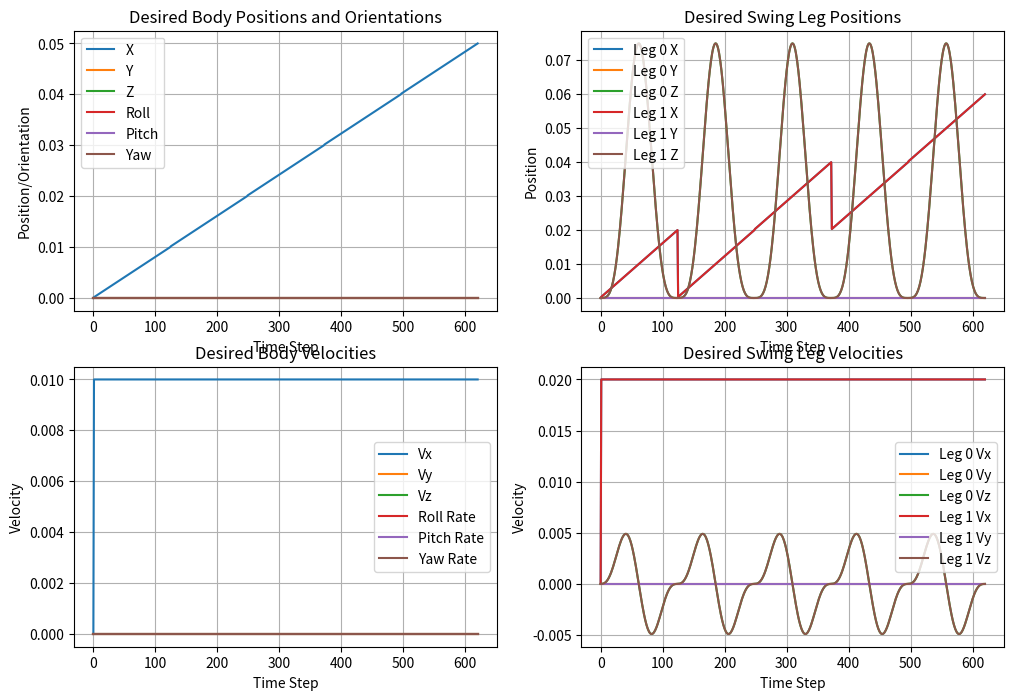
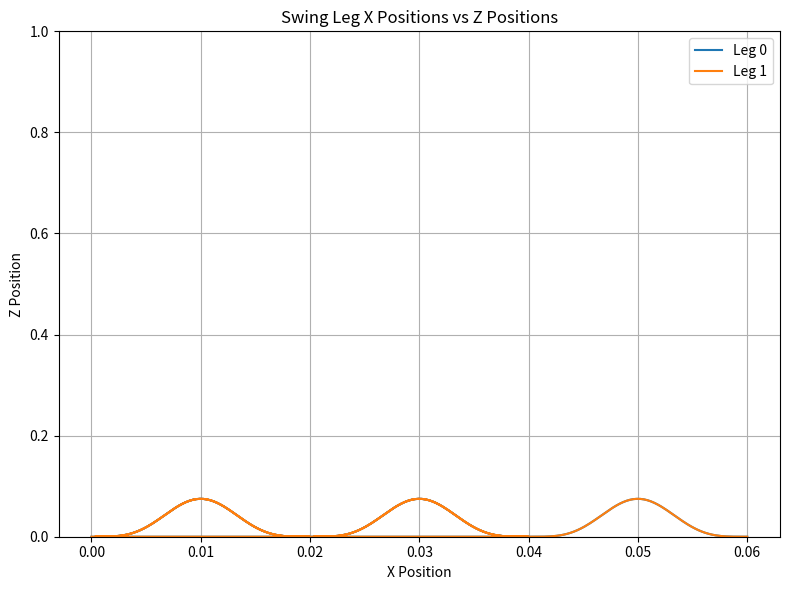

The matplotlib source for these figures, in order:
import numpy as np
import matplotlib.pyplot as plt
class ReferenceTrajectory:
    """
    Manages reference (desired) trajectories for the quadruped’s body and swing legs.
    """

    def __init__(
        self,
        initial_body_configuration,
        initial_swing_leg_positions,
        initial_contact_leg_positions,
        initial_body_velocity,
        initial_swing_leg_velocity,
        velocity,
        swing_height,
        swing_time,
        step_size,
        K,
        swing_phase,
        swing_legs,
        contact_legs,
    ):
        """
        Args:
            initial_body_configuration (np.array): Initial [pos, orientation] or [x, y, z, ...] of the body.
            initial_swing_leg_positions (np.array): Initial foot positions of the swing legs.
            initial_contact_leg_positions (np.array): Initial foot positions of the contact legs.
            velocity (dict): Desired velocities {'x': float, 'y': float, 'theta': float}.
            swing_height (float): Maximum foot swing height.
            swing_time (float): Duration of one swing phase (seconds).
            step_size (float): Simulation time step.
            phase (int): Gait phase (0 or 1) to select which legs are swinging.
            body_account (int): Count of how many times the body has stepped.
        """
        self.initial_body_configuration = np.copy(initial_body_configuration)
        self.initial_swing_leg_positions = np.copy(initial_swing_leg_positions)
        self.initial_contact_leg_positions = np.copy(initial_contact_leg_positions)

        self.initial_body_velocity = np.copy(initial_body_velocity)
        self.initial_swing_leg_velocity = np.copy(initial_swing_leg_velocity)

        self.velocity = velocity
        self.swing_height = swing_height
        self.swing_time = swing_time
        self.step_size = step_size
        self.swing_phase = swing_phase
        self.swing_legs = swing_legs 
        self.contact_legs = contact_legs


        # Compute the total number of trajectory points per swing phase
        self.K = K

        # Internal storage for updated initial states
        self.updated_body_configuration = np.copy(self.initial_body_configuration)
        self.updated_swing_leg_positions = np.copy(self.initial_swing_leg_positions)
        self.updated_contact_leg_positions = np.copy(self.initial_contact_leg_positions)
    
    def foot_trajectory(self, i):
        """Calculate foot trajectory and its derivative for swing phase"""
        # Common parameters
        t = i / self.K  # Normalized time [0, 1]
        omega = 2 * np.pi / self.K  # Angular frequency
        
        # Select trajectory type (make this a class parameter if needed)
        trajectory_type = 1  # 1=parabola, 2=sinusoidal, 3=elliptical
        
        if trajectory_type == 1:
            # Parabolic trajectory (smooth start/stop)
            x = self.velocity["x"] * t * 2
            y = self.velocity["y"] * t * 2
            z = self.swing_height * (1 - np.cos(omega * i)) ** 2 / 4

            dx_dt = self.velocity["x"] * 2
            dy_dt = self.velocity["y"] * 2
            dz_dt = self.swing_height * omega * np.sin(omega * i) * (1 - np.cos(omega * i))


        elif trajectory_type == 2:
            # Sinusoidal trajectory (symmetric)
            foot_traj_z = self.swing_height * np.sin(np.pi * t)
            foot_traj_deriv = self.swing_height * np.pi * np.cos(np.pi * t) / self.K
            
        elif trajectory_type == 3:
            # Elliptical trajectory (parametric form)
            #(x,y) = (a*cos(t), b*sin(t))
            theta = np.pi * t  # Parameter from 0 to π
            # Ellipse parameters
            a_x = self.swing_time * abs(self.velocity["x"])/2  # Semi-major axis (forward motion)
            a_y = self.swing_time * abs(self.velocity["y"])/2  # Semi-major axis (forward motion)
            b = self.swing_height  # Semi-minor axis (vertical motion)
            
            # Position components (parametric equations)
            x = a_x * (1 - np.cos(theta))  # Forward displacement
            y = a_y * (1 - np.cos(theta))  # Lateral displacement
            z = b * np.sin(theta)           # Vertical displacement
            
            # Velocity components (derivatives w.r.t. time)
            dx_dt = a_x * np.sin(theta) * (np.pi )
            dy_dt = a_y * np.sin(theta) * (np.pi)
            dz_dt = b * np.cos(theta) * (np.pi )
                    
        else:
            raise ValueError("Invalid trajectory type")

        return np.array([x, y, z]), np.array([dx_dt, dy_dt, dz_dt])
        
    def rotation_matrix(self, theta):
        """
        Generate a rotation matrix for a given angle theta.
        Args:
            theta (float): Angle in radians.

        Returns:
            np.array: 3x3 rotation matrix.
        """
        return np.array([
            [np.cos(theta), -np.sin(theta), 0],
            [np.sin(theta), np.cos(theta), 0],
            [0, 0, 1]
        ], dtype=np.float64)  
    def compute_desired_body_state(self):
        """
        Generate a trajectory for the body (position/orientation) over the swing phase.
        Returns:
            np.array: Trajectory array of shape [K, ...] (each row is a desired body configuration).
        """
        body_moving_trajectory = []
        # Copy the latest "initial" body config that might have been updated from the previous cycle
        initial_body = np.copy(self.updated_body_configuration)
        desired_body = np.copy(initial_body)

        for i in range(1, self.K + 1):

            # Create a new copy of the initial body configuration for each step
            displacement_x = (self.velocity["x"] * i / self.K)
            displacement_y = (self.velocity["y"] * i / self.K)
            displacement_theta = (self.velocity["theta"] * i / self.K)
            # Example: only moving in X with a constant velocity over K steps
            desired_body[0] = initial_body[0] + displacement_x
            desired_body[1] = initial_body[1] + displacement_y
            desired_body[2] = initial_body[2]
            desired_body[3] = initial_body[3]
            desired_body[4] = initial_body[4]
            desired_body[5] = initial_body[5] + displacement_theta
            # Append a copy to avoid modifying all previous elements
            body_moving_trajectory.append(desired_body.copy())

        # Update the stored “initial” body configuration for next time
        self.updated_body_configuration = body_moving_trajectory[-1].copy() 

        return np.array(body_moving_trajectory)


    def compute_desired_swing_leg_trajectory(self, swing_legs):
        """
        Generate foot trajectories for the swing legs over the swing phase.
        Args:
            swing_legs (list): Names/IDs of swing-leg frames (e.g., ["FL_foot", "RR_foot"]).
            contact_legs (list): Names/IDs of contact legs.

        Returns:
            np.array: Trajectory array of shape [K, 3*len(swing_legs)] for swing-leg positions.
        """
        swing_leg_trajectory = []

        # Initialize positions based on phase
        if self.swing_phase == 0:
            init_positions = np.copy(self.updated_swing_leg_positions)
        else:
            init_positions = np.copy(self.updated_contact_leg_positions)

        for i in range(1, self.K + 1):
            # Get swing trajectory components
            foot_displacement, _ = self.foot_trajectory(i)  # Fixed tuple unpacking
            
            # Calculate accumulated rotation
            theta = self.velocity["theta"] * i * self.step_size
            rot_mat = self.rotation_matrix(theta)
            
            # Calculate body displacement
            dx_body = foot_displacement[0]
            dy_body = foot_displacement[1]
            dz_body = foot_displacement[2]

            positions = np.copy(init_positions)
            
            for leg_index in range(len(swing_legs)):
                base_idx = 3 * leg_index

                # Get initial positions from body frame
                positions[base_idx] = init_positions[base_idx] + dx_body
                positions[base_idx + 1] = init_positions[base_idx + 1] + dy_body
                positions[base_idx + 2] = init_positions[base_idx + 2] + dz_body
                # positions[base_idx] =  dx_body
                # positions[base_idx + 1] = dy_body
                # positions[base_idx + 2] = dz_body
            swing_leg_trajectory.append(positions.copy())

        # Update the “initial” positions for next cycle
        if self.swing_phase == 0:
            self.updated_swing_leg_positions = swing_leg_trajectory[-1]
        else:
            self.updated_contact_leg_positions = swing_leg_trajectory[-1]

        return np.array(swing_leg_trajectory)

    def compute_desired_body_state_velocity_trajectory(self):
        """
        Generate velocity references for the body over the swing phase.
        Args:
            initial_body_velocity (np.array): The current body velocity [vx, vy, vz, ...]

        Returns:
            np.array: Velocity trajectory of shape [K, ...].
        """
        body_velocity_trajectory = []
        desired_body_velocity = np.copy(self.initial_body_velocity)

        # Example: we only increment vx by a constant value each step
        for i in range(1, self.K + 1):
            desired_body_velocity[0] =  self.velocity["x"]
            desired_body_velocity[1] =  self.velocity["y"]
            desired_body_velocity[2] = 0.0
            desired_body_velocity[3] = 0.0
            desired_body_velocity[4] = 0.0
            desired_body_velocity[5] = self.velocity["theta"]
            # You can similarly update other velocity components if needed
            body_velocity_trajectory.append(desired_body_velocity.copy())
        # Update the stored “initial” body velocity for next time
        self.initial_body_velocity = body_velocity_trajectory[-1]
        return np.array(body_velocity_trajectory)

    def compute_desired_swing_leg_velocity_trajectory(self, swing_legs):
        """
        Generate velocity references for swing legs including rotational effects.
        Returns:
            np.array: Velocity trajectory [K, 3*len(swing_legs)] with shape (steps, 3*num_legs)
        """
        swing_leg_velocity_trajectory = []
        swing_leg_velocity = np.copy(self.initial_swing_leg_velocity)

        for i in range(1, self.K + 1):
            # Get foot trajectory derivatives
            _, foot_traj_deriv = self.foot_trajectory(i)
            
            # Calculate accumulated rotation angle
            theta = self.velocity["theta"] * i * self.step_size
            
            for leg_index in range(len(swing_legs)):
                base_idx = 3 * leg_index
                
                # # Calculate body displacement in body frame
                dx_body = foot_traj_deriv[0]
                dy_body = foot_traj_deriv[1]
                dz_body = foot_traj_deriv[2]
                swing_leg_velocity[base_idx + 0] = dx_body
                swing_leg_velocity[base_idx + 1] = dy_body
                swing_leg_velocity[base_idx + 2] = dz_body
        

            swing_leg_velocity_trajectory.append(swing_leg_velocity.copy())

        self.initial_swing_leg_velocity = swing_leg_velocity_trajectory[-1]
        return np.array(swing_leg_velocity_trajectory)
        
    def get_trajectory(self):
        """
        Demonstration of how to use the reference trajectories.
        """
        # Example usage after 'initialize()':
        desired_body_positions = self.compute_desired_body_state()
        desired_swing_legs = self.compute_desired_swing_leg_trajectory(self.swing_legs)
        # Get velocity references if needed:
        desired_body_velocities = self.compute_desired_body_state_velocity_trajectory()
        desired_swing_leg_velocities = self.compute_desired_swing_leg_velocity_trajectory(self.swing_legs)

        return desired_body_positions, desired_swing_legs, desired_body_velocities, desired_swing_leg_velocities
    def transition_legs(self):
        """
        Swap the swing and contact legs for the next cycle.
        """
        self.swing_legs, self.contact_legs = self.contact_legs, self.swing_legs
        if self.swing_phase == 0:
            self.swing_phase = 1
        else:
            self.swing_phase = 0

    def plot_trajectories(self,body_positions, swing_legs, body_velocities, swing_leg_velocities):
            """
            Plot all the computed trajectories for visualization purposes.
            """
            # Plot desired body positions and orientations
            plt.figure(figsize=(12, 8))
            plt.subplot(2, 2, 1)
            plt.plot(body_positions[:, 0], label='X')
            plt.plot(body_positions[:, 1], label='Y')
            plt.plot(body_positions[:, 2], label='Z')
            plt.plot(body_positions[:, 3], label='Roll')
            plt.plot(body_positions[:, 4], label='Pitch')
            plt.plot(body_positions[:, 5], label='Yaw')
            plt.title('Desired Body Positions and Orientations')
            plt.xlabel('Time Step')
            plt.ylabel('Position/Orientation')
            plt.legend()
            plt.grid(True)

            # Plot desired swing leg positions
            plt.subplot(2, 2, 2)
            for i in range(swing_legs.shape[1] // 3):
                plt.plot(swing_legs[:, 3*i], label=f'Leg {i} X')
                plt.plot(swing_legs[:, 3*i+1], label=f'Leg {i} Y')
                plt.plot(swing_legs[:, 3*i+2], label=f'Leg {i} Z')
            plt.title('Desired Swing Leg Positions')
            plt.xlabel('Time Step')
            plt.ylabel('Position')
            plt.legend()
            plt.grid(True)

            # Plot desired body velocities
            plt.subplot(2, 2, 3)
            plt.plot(body_velocities[:, 0], label='Vx')
            plt.plot(body_velocities[:, 1], label='Vy')
            plt.plot(body_velocities[:, 2], label='Vz')
            plt.plot(body_velocities[:, 3], label='Roll Rate')
            plt.plot(body_velocities[:, 4], label='Pitch Rate')
            plt.plot(body_velocities[:, 5], label='Yaw Rate')
            plt.title('Desired Body Velocities')
            plt.xlabel('Time Step')
            plt.ylabel('Velocity')
            plt.legend()
            plt.grid(True)

            # Plot desired swing leg velocities
            plt.subplot(2, 2, 4)
            for i in range(swing_leg_velocities.shape[1] // 3):
                plt.plot(swing_leg_velocities[:, 3*i], label=f'Leg {i} Vx')
                plt.plot(swing_leg_velocities[:, 3*i+1], label=f'Leg {i} Vy')
                plt.plot(swing_leg_velocities[:, 3*i+2], label=f'Leg {i} Vz')
            plt.title('Desired Swing Leg Velocities')
            plt.xlabel('Time Step')
            plt.ylabel('Velocity')
            plt.legend()
            plt.grid(True)

            # Plot swing leg X positions vs Z positions
            plt.figure(figsize=(8, 6))
            for i in range(swing_legs.shape[1] // 3):
                plt.plot(swing_legs[:, 3*i], swing_legs[:, 3*i+2], label=f'Leg {i}')
            plt.title('Swing Leg X Positions vs Z Positions')
            plt.xlabel('X Position')
            plt.ylabel('Z Position')
            plt.ylim([0,1])
            plt.legend()
            plt.grid(True)
            plt.tight_layout()


if __name__ == "__main__":
    # Example initial conditions and parameters
    initial_body_configuration = np.array([0.0, 0.0, 0.0, 0.0, 0.0, 0.0])
    initial_swing_leg_positions = np.array([0.0, 0.0, 0.0, 0.0, 0.0, 0.0])
    initial_contact_leg_positions = np.array([0.0, 0.0, 0.0, 0.0, 0.0, 0.0])
    initial_body_velocity = np.array([0.0, 0.0, 0.0, 0.0, 0.0, 0.0])
    initial_swing_leg_velocity = np.array([0.0, 0.0, 0.0, 0.0, 0.0, 0.0])
    velocity = {
            'x': 0.01,  # Forward velocity
            'y': 0.0,   # Lateral velocity
            'theta': 0.0  # Rotational velocity
        }

    swing_height = 0.075
    swing_time = 0.25/2
    step_size = 0.001
    K = int(swing_time / step_size)
    swing_phase = 0
    swing_legs = ["FL_foot", "RR_foot"]
    contact_legs = ["FR_foot", "RL_foot"]

    # Create an instance of ReferenceTrajectory
    ref_traj = ReferenceTrajectory(
        initial_body_configuration,
        initial_swing_leg_positions,
        initial_contact_leg_positions,
        initial_body_velocity,
        initial_swing_leg_velocity,
        velocity,
        swing_height,
        swing_time,
        step_size,
        K,
        swing_phase,
        swing_legs,
        contact_legs,
    )
    print(K)
    # Number of cycles to simulate
    num_cycles = 5
    # Initialize storage for combined trajectories
    all_body_positions = []
    all_swing_legs = []
    all_body_velocities = []
    all_swing_leg_velocities = []
    all_body_positions.append(initial_body_configuration)
    all_swing_legs.append(initial_swing_leg_positions)
    all_body_velocities.append(initial_body_velocity)
    all_swing_leg_velocities.append(initial_swing_leg_velocity)

    for _ in range(num_cycles):
        # Compute and store the trajectories for the current swing phase
        body_positions, swing_legs, body_velocities, swing_leg_velocities = ref_traj.get_trajectory()
        all_body_positions.append(body_positions[1:])
        all_swing_legs.append(swing_legs[1:])
        all_body_velocities.append(body_velocities[1:])
        all_swing_leg_velocities.append(swing_leg_velocities[1:])

        # Transition legs for the next cycle
        ref_traj.transition_legs()

    # Combine all cycles for plotting
    all_body_positions = np.vstack(all_body_positions)
    all_swing_legs = np.vstack(all_swing_legs)
    all_body_velocities = np.vstack(all_body_velocities)
    all_swing_leg_velocities = np.vstack(all_swing_leg_velocities)

    # Plot the combined trajectories
    ref_traj.plot_trajectories(all_body_positions, all_swing_legs, all_body_velocities, all_swing_leg_velocities)
    plt.show()